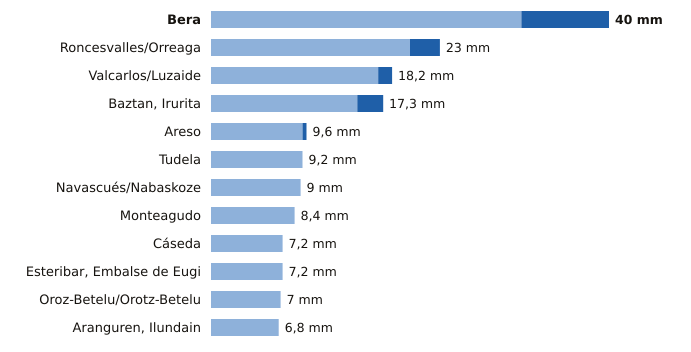

Source data for this figure (header and first rows):
estacion, provincia, indicativo, mm_6_dias_anteriores, mm_hoy, mm_7_dias, horas_de_hoy
Bera, Navarra, 1010X, 31.2, 8.8, 40.0, 21
Roncesvalles/Orreaga, Navarra, 9228T, 20.0, 3.0, 23.0, 21
Valcarlos/Luzaide, Navarra, 9995Y, 16.8, 1.4, 18.2, 21
Baztan, Irurita, Navarra, 1002Y, 14.7, 2.6, 17.3, 21
Areso, Navarra, 1033X, 9.2, 0.4, 9.6, 21
Tudela, Navarra, 9302Y, 9.2, 0.0, 9.2, 21
Navascués/Nabaskoze, Navarra, 9238X, 9.0, 0.0, 9.0, 21
Monteagudo, Navarra, 9301X, 8.4, 0.0, 8.4, 21
Cáseda, Navarra, 9245X, 7.2, 0.0, 7.2, 21
Esteribar, Embalse de Eugi, Navarra, 9257X, 7.2, 0.0, 7.2, 21
Oroz-Betelu/Orotz-Betelu, Navarra, 9228J, 7.0, 0.0, 7.0, 21
Aranguren, Ilundain, Navarra, 9263X, 6.8, 0.0, 6.8, 21
